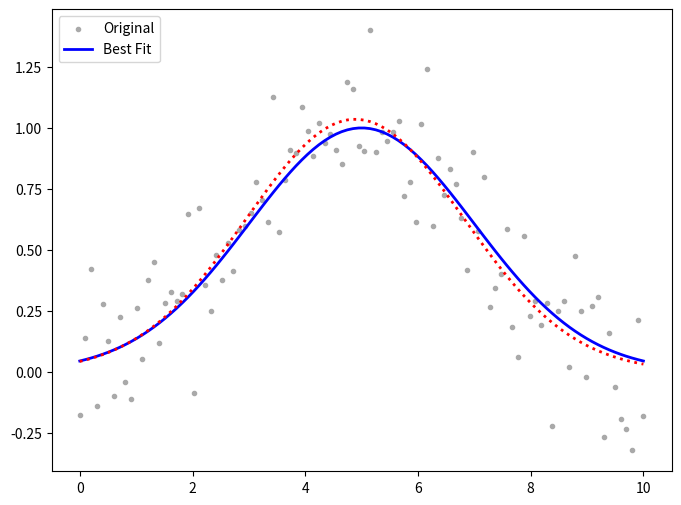

Here is the Python script that generated this plot:

import numpy as np
from scipy.optimize import curve_fit
import matplotlib.pyplot as plt

def func(x, a, b, c):  # Gaussian model을 리턴합니다.
    return a*np.exp(-(x-b)**2/(2*c**2))

# 마찬가지로 0~10까지 100개 구간으로 나눈 x를 가지고 noise를 y값으로 추가
x = np.linspace(0, 10, 100)
y = func(x, 1, 5, 2)
yn = y + 0.2*np.random.normal(size=len(x))

## 그런 후에 curve_fit을 하고 best fit model의 결과를 출력합니다.
popt, pcov = curve_fit(func, x, yn)
print("예측한 a 값 = ",  popt[0])
print("예측한 b 값 = ",  popt[1])
print("예측한 c 값 = ",  popt[2])
print(popt) # [ 1.01217827  5.06673512 -2.09600457]
print(pcov)

linestyles = ['-', '--', '-.', ':']

plt.figure(figsize=(8, 6))
plt.scatter(x, yn, marker='.', color='darkgray')
plt.plot(x, y, linewidth=2, color='blue')
plt.plot(x, func(x, *popt), color='red', linestyle=':', linewidth=2)
plt.legend(['Original', 'Best Fit'], loc=2)
plt.show()